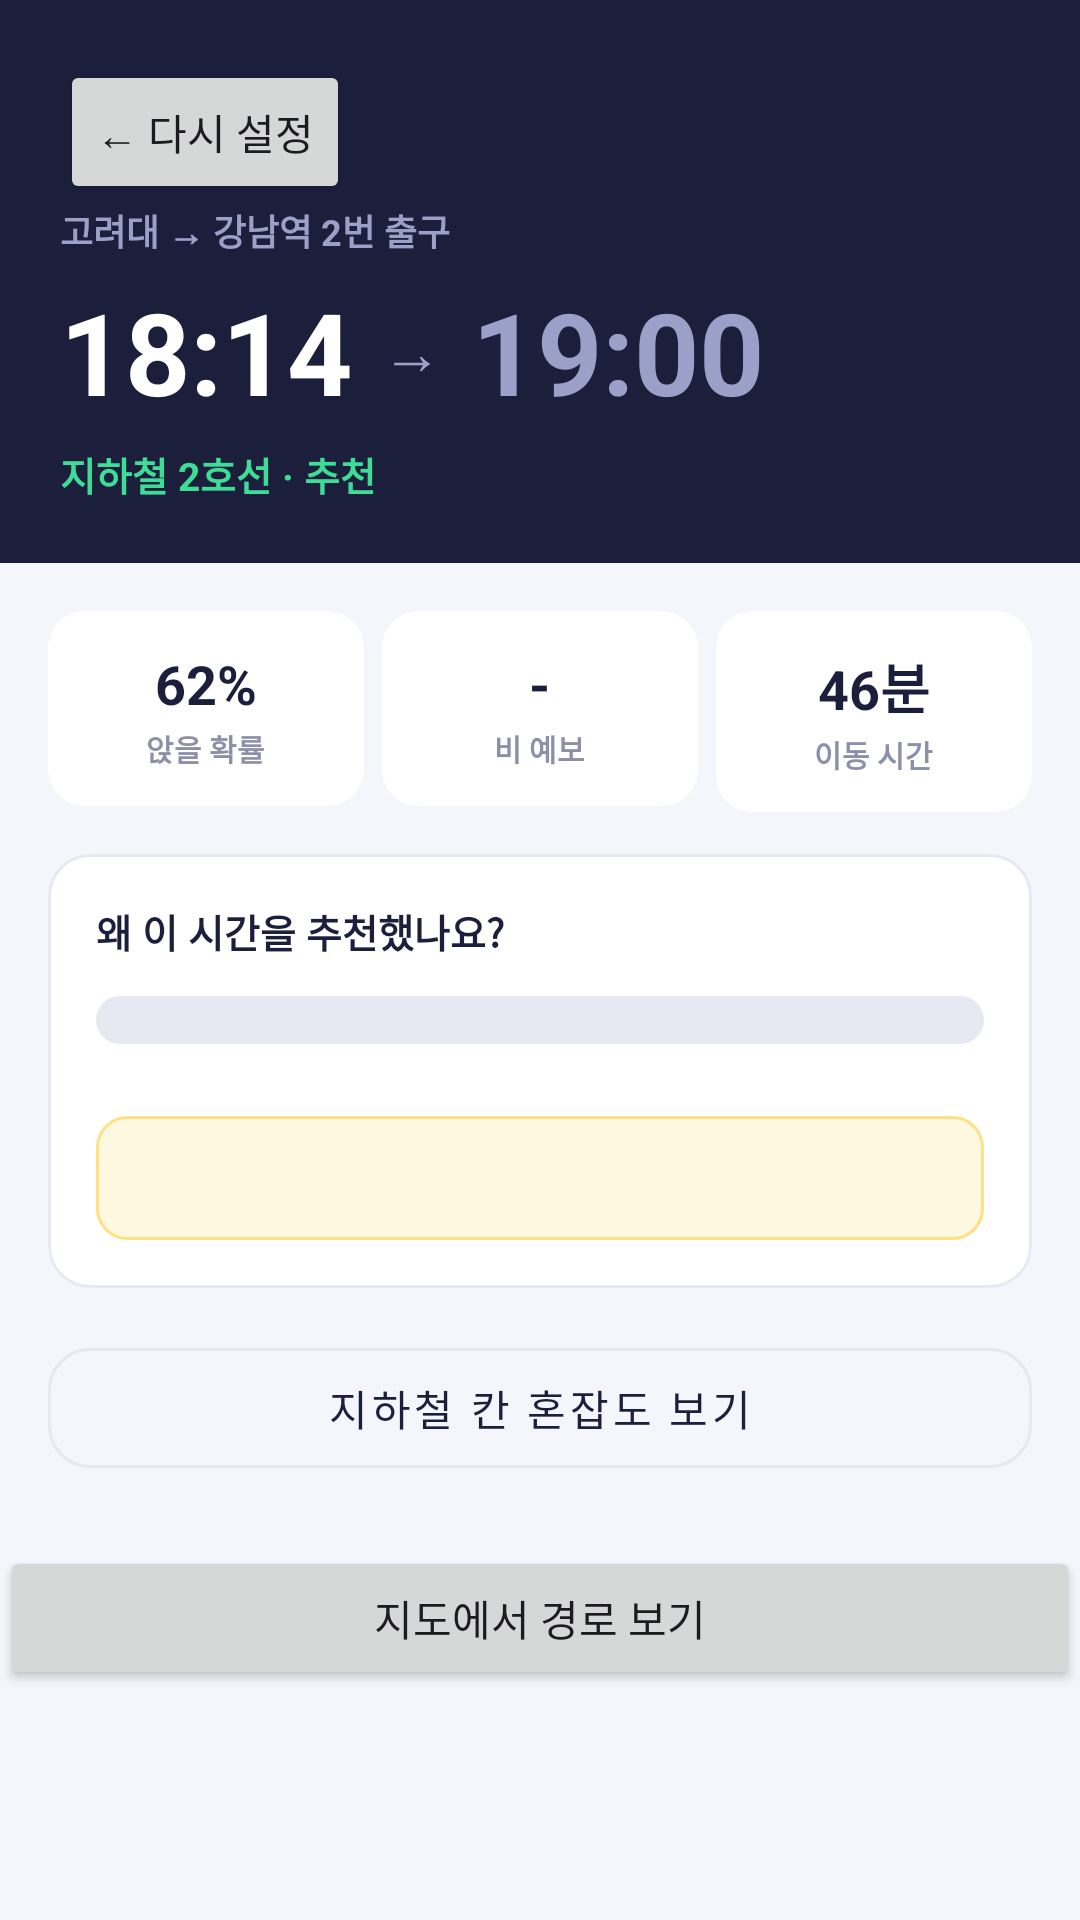

Layout XML and referenced resources for this Android screen:
<!-- AndroidManifest.xml: application theme Theme.WhenToLeave -->
<!-- res/layout/fragment_result.xml -->
<?xml version="1.0" encoding="utf-8"?>
<androidx.core.widget.NestedScrollView
    xmlns:android="http://schemas.android.com/apk/res/android"
    xmlns:app="http://schemas.android.com/apk/res-auto"
    android:layout_width="match_parent"
    android:layout_height="match_parent"
    android:background="@color/bg_gray">

    <LinearLayout
        android:layout_width="match_parent"
        android:layout_height="wrap_content"
        android:orientation="vertical">

        
        <LinearLayout
            android:layout_width="match_parent"
            android:layout_height="wrap_content"
            android:orientation="vertical"
            android:background="@color/navy"
            android:padding="20dp">

            <Button
                android:id="@+id/btnBack"
                android:layout_width="wrap_content"
                android:layout_height="wrap_content"
                android:text="← 다시 설정" />

            <TextView
                android:id="@+id/tv_route_summary"
                android:layout_width="wrap_content"
                android:layout_height="wrap_content"
                android:text="고려대 → 강남역 2번 출구"
                android:textSize="12sp"
                android:textColor="#9AA0C7"
                android:textStyle="bold" />

            <LinearLayout
                android:layout_width="wrap_content"
                android:layout_height="wrap_content"
                android:orientation="horizontal"
                android:gravity="center_vertical"
                android:layout_marginTop="6dp">
                <TextView android:id="@+id/tv_depart_time"
                    android:layout_width="wrap_content" android:layout_height="wrap_content"
                    android:text="18:14" android:textSize="38sp" android:textStyle="bold" android:textColor="@color/white" />
                <TextView android:layout_width="wrap_content" android:layout_height="wrap_content"
                    android:text="  →  " android:textSize="20sp" android:textColor="#9AA0C7" />
                <TextView android:id="@+id/tv_arrive_time"
                    android:layout_width="wrap_content" android:layout_height="wrap_content"
                    android:text="19:00" android:textSize="38sp" android:textStyle="bold" android:textColor="#9AA0C7" />
            </LinearLayout>

            <TextView
                android:id="@+id/tv_transport_info"
                android:layout_width="wrap_content"
                android:layout_height="wrap_content"
                android:text="지하철 2호선 · 추천"
                android:textSize="13sp"
                android:textColor="@color/mint"
                android:textStyle="bold"
                android:layout_marginTop="6dp" />
        </LinearLayout>

        
        <LinearLayout
            android:layout_width="match_parent"
            android:layout_height="wrap_content"
            android:orientation="horizontal"
            android:layout_marginStart="16dp"
            android:layout_marginEnd="16dp"
            android:layout_marginTop="16dp"
            android:weightSum="3">

            <androidx.cardview.widget.CardView android:layout_width="0dp" android:layout_height="wrap_content" android:layout_weight="1" android:layout_marginEnd="6dp" app:cardCornerRadius="12dp" app:cardElevation="0dp" app:cardBackgroundColor="@color/card_white" app:strokeWidth="1dp" app:strokeColor="@color/line_gray">
                <LinearLayout android:layout_width="match_parent" android:layout_height="wrap_content" android:orientation="vertical" android:gravity="center" android:padding="12dp">
                    <TextView android:id="@+id/tv_seat_prob" android:layout_width="wrap_content" android:layout_height="wrap_content" android:text="62%" android:textSize="18sp" android:textStyle="bold" android:textColor="@color/navy" />
                    <TextView android:layout_width="wrap_content" android:layout_height="wrap_content" android:text="앉을 확률" android:textSize="10sp" android:textColor="@color/slate" android:textStyle="bold" android:layout_marginTop="2dp" />
                </LinearLayout>
            </androidx.cardview.widget.CardView>

            <androidx.cardview.widget.CardView android:layout_width="0dp" android:layout_height="wrap_content" android:layout_weight="1" android:layout_marginEnd="6dp" app:cardCornerRadius="12dp" app:cardElevation="0dp" app:cardBackgroundColor="@color/card_white" app:strokeWidth="1dp" app:strokeColor="@color/line_gray">
                <LinearLayout android:layout_width="match_parent" android:layout_height="wrap_content" android:orientation="vertical" android:gravity="center" android:padding="12dp">
                    <TextView android:id="@+id/tv_rain_time" android:layout_width="wrap_content" android:layout_height="wrap_content" android:text="-" android:textSize="18sp" android:textStyle="bold" android:textColor="@color/navy" />
                    <TextView android:layout_width="wrap_content" android:layout_height="wrap_content" android:text="비 예보" android:textSize="10sp" android:textColor="@color/slate" android:textStyle="bold" android:layout_marginTop="2dp" />
                </LinearLayout>
            </androidx.cardview.widget.CardView>

            <androidx.cardview.widget.CardView android:layout_width="0dp" android:layout_height="wrap_content" android:layout_weight="1" app:cardCornerRadius="12dp" app:cardElevation="0dp" app:cardBackgroundColor="@color/card_white" app:strokeWidth="1dp" app:strokeColor="@color/line_gray">
                <LinearLayout android:layout_width="match_parent" android:layout_height="wrap_content" android:orientation="vertical" android:gravity="center" android:padding="12dp">
                    <TextView android:id="@+id/tv_travel_time" android:layout_width="wrap_content" android:layout_height="wrap_content" android:text="46분" android:textSize="18sp" android:textStyle="bold" android:textColor="@color/navy" />
                    <TextView android:layout_width="wrap_content" android:layout_height="wrap_content" android:text="이동 시간" android:textSize="10sp" android:textColor="@color/slate" android:textStyle="bold" android:layout_marginTop="2dp" />
                </LinearLayout>
            </androidx.cardview.widget.CardView>
        </LinearLayout>

        
        <com.google.android.material.card.MaterialCardView
            android:layout_width="match_parent"
            android:layout_height="wrap_content"
            android:layout_marginStart="16dp"
            android:layout_marginEnd="16dp"
            android:layout_marginTop="14dp"
            app:cardCornerRadius="14dp"
            app:cardElevation="0dp"
            app:cardBackgroundColor="@color/card_white"
            app:strokeWidth="1dp"
            app:strokeColor="@color/line_gray">

            <LinearLayout
                android:layout_width="match_parent"
                android:layout_height="wrap_content"
                android:orientation="vertical"
                android:padding="16dp">

                <TextView
                    android:layout_width="wrap_content"
                    android:layout_height="wrap_content"
                    android:text="왜 이 시간을 추천했나요?"
                    android:textSize="13sp"
                    android:textStyle="bold"
                    android:textColor="@color/navy"
                    android:layout_marginBottom="12dp" />

                
                <LinearLayout
                    android:id="@+id/stack_bar"
                    android:layout_width="match_parent"
                    android:layout_height="16dp"
                    android:orientation="horizontal"
                    android:background="@drawable/bg_rounded_bar"
                    android:layout_marginBottom="12dp" />

                
                <com.google.android.material.chip.ChipGroup
                    android:id="@+id/legend_group"
                    android:layout_width="match_parent"
                    android:layout_height="wrap_content"
                    app:chipSpacingVertical="4dp"
                    app:chipSpacingHorizontal="6dp" />

                
                <LinearLayout
                    android:id="@+id/note_box"
                    android:layout_width="match_parent"
                    android:layout_height="wrap_content"
                    android:orientation="vertical"
                    android:background="@drawable/bg_note"
                    android:padding="12dp"
                    android:layout_marginTop="12dp">
                    <TextView
                        android:id="@+id/tv_recommendation_summary"
                        android:layout_width="match_parent"
                        android:layout_height="wrap_content"
                        android:textSize="12.5sp"
                        android:textColor="#8A5A00"
                        android:lineSpacingMultiplier="1.4" />
                </LinearLayout>
            </LinearLayout>
        </com.google.android.material.card.MaterialCardView>

        
        <com.google.android.material.button.MaterialButton
            android:id="@+id/btn_detail"
            style="@style/Widget.MaterialComponents.Button.OutlinedButton"
            android:layout_width="match_parent"
            android:layout_height="52dp"
            android:text="지하철 칸 혼잡도 보기"
            android:textSize="14sp"
            android:textColor="@color/navy"
            app:strokeColor="@color/line_gray"
            app:cornerRadius="14dp"
            android:layout_marginStart="16dp"
            android:layout_marginEnd="16dp"
            android:layout_marginTop="14dp"
            android:layout_marginBottom="20dp" />

        <Button
            android:id="@+id/btnViewMap"
            android:layout_width="match_parent"
            android:layout_height="wrap_content"
            android:text="지도에서 경로 보기" />

    </LinearLayout>
</androidx.core.widget.NestedScrollView>
<!-- resources referenced by this layout -->
<resources>
  <color name="bg_gray">#F5F6FB</color>
  <color name="card_white">#FFFFFF</color>
  <color name="line_gray">#E7E9F2</color>
  <color name="mint">#3DDC97</color>
  <color name="navy">#1B1F3B</color>
  <color name="slate">#8B90A8</color>
  <color name="white">#FFFFFFFF</color>
  <!-- drawable bg_note (drawable) -->
  <?xml version="1.0" encoding="utf-8"?>
  <shape xmlns:android="http://schemas.android.com/apk/res/android"
      android:shape="rectangle">
      <solid android:color="#FFF8E1" />
      <corners android:radius="10dp" />
      <stroke android:width="1dp" android:color="#FFE082" />
  </shape>
  <!-- drawable bg_rounded_bar (drawable) -->
  <?xml version="1.0" encoding="utf-8"?>
  <shape xmlns:android="http://schemas.android.com/apk/res/android"
      android:shape="rectangle">
      <solid android:color="#E7E9F2" />
      <corners android:radius="8dp" />
  </shape>
  <style name="Theme.WhenToLeave" parent="Base.Theme.WhenToLeave" />
  <style name="Base.Theme.WhenToLeave" parent="Theme.Material3.DayNight.NoActionBar">
          
          
      </style>
</resources>
